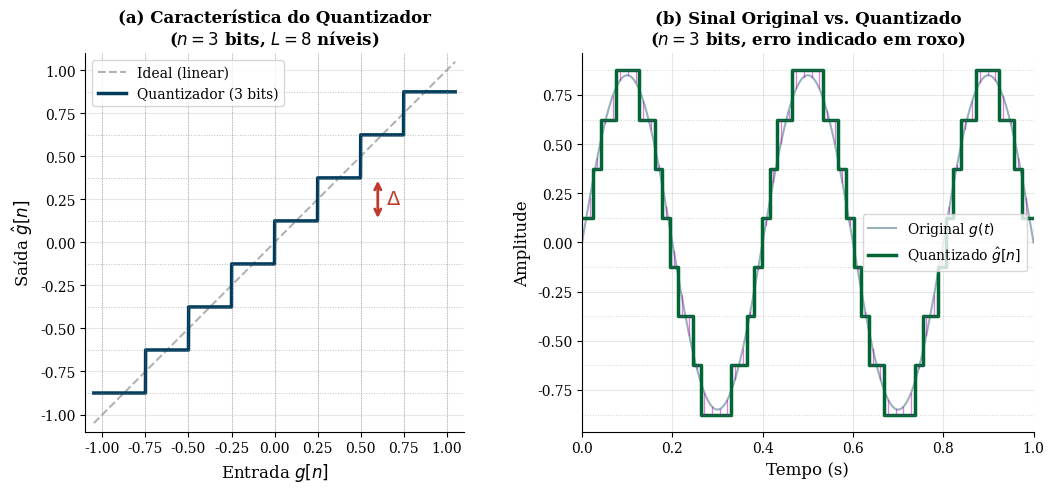

The matplotlib source for this figure: (Note: this script raises an exception after producing the figure.)
#!/usr/bin/env python3
"""
Gera figuras de quantização para os slides de Conversão Analógico-Digital.
Saída: ../quantization_*.pdf,  ../sqnr_vs_bits.pdf

Uso: python gen_quantization_figures.py
"""

import numpy as np
import matplotlib.pyplot as plt
import matplotlib.ticker as ticker

plt.rcParams.update({
    'font.size': 11,
    'font.family': 'serif',
    'axes.labelsize': 12,
    'axes.titlesize': 12,
    'xtick.labelsize': 10,
    'ytick.labelsize': 10,
    'figure.dpi': 150,
    'text.usetex': False,
    'axes.spines.top': False,
    'axes.spines.right': False,
    'axes.grid': True,
    'grid.alpha': 0.3,
})

UNB_BLUE  = '#003B5C'
UNB_GREEN = '#006633'
UNB_GOLD  = '#F2A900'
RED       = '#C0392B'


# ---------------------------------------------------------------------------
# Quantizador Uniforme
# ---------------------------------------------------------------------------
def quantize_uniform(x, n_bits, v_min=-1.0, v_max=1.0):
    """Quantizador uniforme — saída = ponto médio do intervalo."""
    L     = 2**n_bits
    delta = (v_max - v_min) / L
    x_c   = np.clip(x, v_min, v_max - 1e-12)
    idx   = np.floor((x_c - v_min) / delta).astype(int)
    idx   = np.clip(idx, 0, L - 1)
    return v_min + (idx + 0.5) * delta


# ===========================================================================
# Figura 1: Característica do quantizador + sinal quantizado
# ===========================================================================
def gen_quantization_illustration():
    n_bits = 3
    L      = 2**n_bits
    v_min, v_max = -1.0, 1.0
    delta  = (v_max - v_min) / L

    fig, axes = plt.subplots(1, 2, figsize=(11, 5))

    # ---- (a) Característica I/O (função escada) ----
    ax = axes[0]
    x_in  = np.linspace(v_min - 0.05, v_max + 0.05, 4000)
    x_out = quantize_uniform(x_in, n_bits)

    ax.plot(x_in, x_in,  color='gray',    lw=1.5, ls='--', alpha=0.6,
            label='Ideal (linear)')
    ax.plot(x_in, x_out, color=UNB_BLUE,  lw=2.5, label=f'Quantizador ({n_bits} bits)')

    # Linhas de grade nos níveis
    levels = v_min + (np.arange(L) + 0.5) * delta
    for lv in levels:
        ax.axhline(lv, color='gray', ls=':', lw=0.7, alpha=0.5)
    # Bordas dos intervalos
    boundaries = [v_min + k*delta for k in range(L + 1)]
    for b in boundaries:
        ax.axvline(b, color='gray', ls=':', lw=0.7, alpha=0.5)

    # Anotação do passo Δ
    lv0 = levels[L//2]
    lv1 = levels[L//2 + 1]
    ax.annotate('', xy=(0.6, lv1), xytext=(0.6, lv0),
                arrowprops=dict(arrowstyle='<->', color=RED, lw=2))
    ax.text(0.65, (lv0 + lv1)/2, r'$\Delta$', fontsize=14, color=RED, va='center')

    ax.set_xlabel(r'Entrada $g[n]$',  fontsize=12)
    ax.set_ylabel(r'Saída $\hat{g}[n]$', fontsize=12)
    ax.set_title(f'(a) Característica do Quantizador\n($n={n_bits}$ bits, $L={L}$ níveis)',
                 fontweight='bold')
    ax.legend(fontsize=10)
    ax.set_xlim([v_min - 0.1, v_max + 0.1])
    ax.set_ylim([v_min - 0.1, v_max + 0.1])
    ax.set_aspect('equal')

    # ---- (b) Sinal original vs. quantizado ----
    ax = axes[1]
    t_cont = np.linspace(0, 1, 2000)
    t_samp = np.linspace(0, 1, 60)
    g_c    = 0.85 * np.sin(2*np.pi*2.5*t_cont)
    g_s    = 0.85 * np.sin(2*np.pi*2.5*t_samp)
    g_q    = quantize_uniform(g_s, n_bits)

    ax.plot(t_cont, g_c, color=UNB_BLUE, lw=1.5, alpha=0.4, label='Original $g(t)$')
    ax.step(t_samp, g_q, color=UNB_GREEN, lw=2.5, where='mid',
            label=r'Quantizado $\hat{g}[n]$')
    for k in range(len(t_samp)):
        ax.plot([t_samp[k], t_samp[k]], [g_s[k], g_q[k]],
                'm-', lw=0.9, alpha=0.5)

    # Linhas de nível
    for lv in levels:
        ax.axhline(lv, color='gray', ls=':', lw=0.7, alpha=0.35)

    ax.set_xlabel('Tempo (s)', fontsize=12)
    ax.set_ylabel('Amplitude',  fontsize=12)
    ax.set_title(f'(b) Sinal Original vs. Quantizado\n($n={n_bits}$ bits, erro indicado em roxo)',
                 fontweight='bold')
    ax.legend(fontsize=10)
    ax.set_xlim([0, 1])

    plt.tight_layout()
    plt.savefig('../quantization_illustration.pdf', bbox_inches='tight')
    plt.close()
    print("  [OK] quantization_illustration.pdf")


# ===========================================================================
# Figura 2: PDF do erro de quantização
# ===========================================================================
def gen_quantization_error_pdf():
    fig, ax = plt.subplots(figsize=(7, 4))

    delta = 1.0        # normalizado
    e     = np.linspace(-delta, delta, 2000)
    pdf   = np.where(np.abs(e) <= delta/2, 1/delta, 0.0)

    ax.fill_between(e, 0, pdf, where=(np.abs(e) <= delta/2),
                    alpha=0.35, color=UNB_BLUE)
    ax.plot(e, pdf, color=UNB_BLUE, lw=3, label=r'$p(e_q) = 1/\Delta$')

    # Seta indicando largura Δ
    ax.annotate('', xy=(delta/2, -0.12), xytext=(-delta/2, -0.12),
                arrowprops=dict(arrowstyle='<->', color=UNB_GREEN, lw=2.5),
                annotation_clip=False)
    ax.text(0, -0.20, r'$\Delta$', ha='center', fontsize=15, color=UNB_GREEN,
            clip_on=False)

    # Seta indicando altura 1/Δ
    ax.annotate('', xy=(0.62, 1/delta), xytext=(0.62, 0),
                arrowprops=dict(arrowstyle='<->', color=RED, lw=2.5))
    ax.text(0.68, 0.5/delta, r'$\dfrac{1}{\Delta}$', ha='left', fontsize=14,
            color=RED, va='center')

    ax.axvline(-delta/2, color='gray', ls='--', lw=1.5, alpha=0.8)
    ax.axvline( delta/2, color='gray', ls='--', lw=1.5, alpha=0.8)
    ax.text(-delta/2, 1.1/delta, r'$-\Delta/2$', ha='center', fontsize=11)
    ax.text( delta/2, 1.1/delta, r'$+\Delta/2$', ha='center', fontsize=11)

    ax.axhline(0, color='k', lw=0.8)
    ax.set_xlabel(r'Erro de Quantização $e_q$', fontsize=13)
    ax.set_ylabel(r'$p(e_q)$',                 fontsize=13)
    ax.set_title('PDF do Erro de Quantização  —  Distribuição Uniforme',
                 fontweight='bold')
    ax.set_ylim([-0.3, 1.5/delta])
    ax.set_xlim([-1.1*delta, 1.1*delta])
    ax.legend(fontsize=12)

    plt.tight_layout()
    plt.savefig('../quantization_error_pdf.pdf', bbox_inches='tight')
    plt.close()
    print("  [OK] quantization_error_pdf.pdf")


# ===========================================================================
# Figura 3: SQNR vs. número de bits
# ===========================================================================
def gen_sqnr_vs_bits():
    t = np.linspace(0, 100, 500_000)
    g = np.sin(2*np.pi*t)   # senoide de amplitude 1

    n_vals      = np.arange(1, 17)
    sqnr_theory = 1.76 + 6.02 * n_vals
    sqnr_sim    = []

    for n in n_vals:
        g_q  = quantize_uniform(g, int(n))
        P_s  = np.mean(g**2)
        P_q  = np.mean((g_q - g)**2)
        sqnr_sim.append(10 * np.log10(P_s / P_q))

    fig, ax = plt.subplots(figsize=(9, 5.5))

    ax.plot(n_vals, sqnr_theory, color=RED,      lw=2.5, ls='--',
            marker='s', ms=6, label=r'Teoria:  $1{,}76 + 6{,}02\,n$ dB')
    ax.plot(n_vals, sqnr_sim,    color=UNB_BLUE, lw=2.5,
            marker='o', ms=6, label='Simulação (senoide em faixa cheia)')

    # Marcações práticas
    ax.axvline(x=8,  color=UNB_GOLD,  ls=':',  lw=2,
               label='Telefonia PCM  (8 bits,  ~50 dB)')
    ax.axvline(x=16, color=UNB_GREEN, ls=':',  lw=2,
               label='CD de áudio  (16 bits, ~98 dB)')
    ax.text(8.2,  5, '8 bits',  color=UNB_GOLD,  fontsize=10)
    ax.text(16.2, 5, '16 bits', color=UNB_GREEN, fontsize=10)

    # Anotação: 6 dB/bit
    n0 = 7
    ax.annotate(r'$\Delta$SQNR $\approx$ 6 dB/bit',
                xy=(n0+1, sqnr_theory[n0]),
                xytext=(n0-2, sqnr_theory[n0]-18),
                arrowprops=dict(arrowstyle='->', color='black', lw=1.5),
                fontsize=11, ha='center')

    ax.set_xlabel('Número de bits $n$', fontsize=13)
    ax.set_ylabel('SQNR (dB)',           fontsize=13)
    ax.set_title('SQNR vs. Número de Bits  —  Quantização Uniforme (Senoide)',
                 fontweight='bold')
    ax.legend(fontsize=10)
    ax.set_xticks(n_vals)
    ax.set_xlim([0.5, 16.5])

    plt.tight_layout()
    plt.savefig('../sqnr_vs_bits.pdf', bbox_inches='tight')
    plt.close()
    print("  [OK] sqnr_vs_bits.pdf")


# ===========================================================================
# Figura 4: Comparação visual com diferentes resoluções
# ===========================================================================
def gen_quantization_resolution():
    fig, axes = plt.subplots(1, 3, figsize=(13, 4.5), sharey=True)

    t_cont = np.linspace(0, 1, 3000)
    t_samp = np.linspace(0, 1, 120)
    g_cont = 0.9 * np.sin(2*np.pi*2*t_cont) + 0.35*np.sin(2*np.pi*5*t_cont)
    g_samp = 0.9 * np.sin(2*np.pi*2*t_samp) + 0.35*np.sin(2*np.pi*5*t_samp)

    for ax, n in zip(axes, [2, 4, 8]):
        g_q   = quantize_uniform(g_samp, n)
        P_s   = np.mean(g_samp**2)
        P_q   = np.mean((g_q - g_samp)**2)
        sqnr  = 10*np.log10(P_s / P_q)
        L     = 2**n

        ax.plot(t_cont, g_cont, color=UNB_BLUE, lw=1.5, alpha=0.4,
                label='Original')
        ax.step(t_samp, g_q, color=UNB_GREEN, lw=2, where='mid',
                label='Quantizado')
        ax.set_title(f'$n = {n}$ bits,  $L = {L}$ níveis\nSQNR = {sqnr:.1f} dB',
                     fontweight='bold')
        ax.set_xlabel('Tempo (s)', fontsize=11)
        ax.legend(fontsize=9)

    axes[0].set_ylabel('Amplitude', fontsize=12)
    plt.suptitle('Efeito do Número de Bits na Qualidade da Quantização',
                 fontsize=13, fontweight='bold', y=1.01)
    plt.tight_layout()
    plt.savefig('../quantization_resolution.pdf', bbox_inches='tight')
    plt.close()
    print("  [OK] quantization_resolution.pdf")


if __name__ == '__main__':
    print("Gerando figuras de quantização...")
    gen_quantization_illustration()
    gen_quantization_error_pdf()
    gen_sqnr_vs_bits()
    gen_quantization_resolution()
    print("Concluído!\n")
